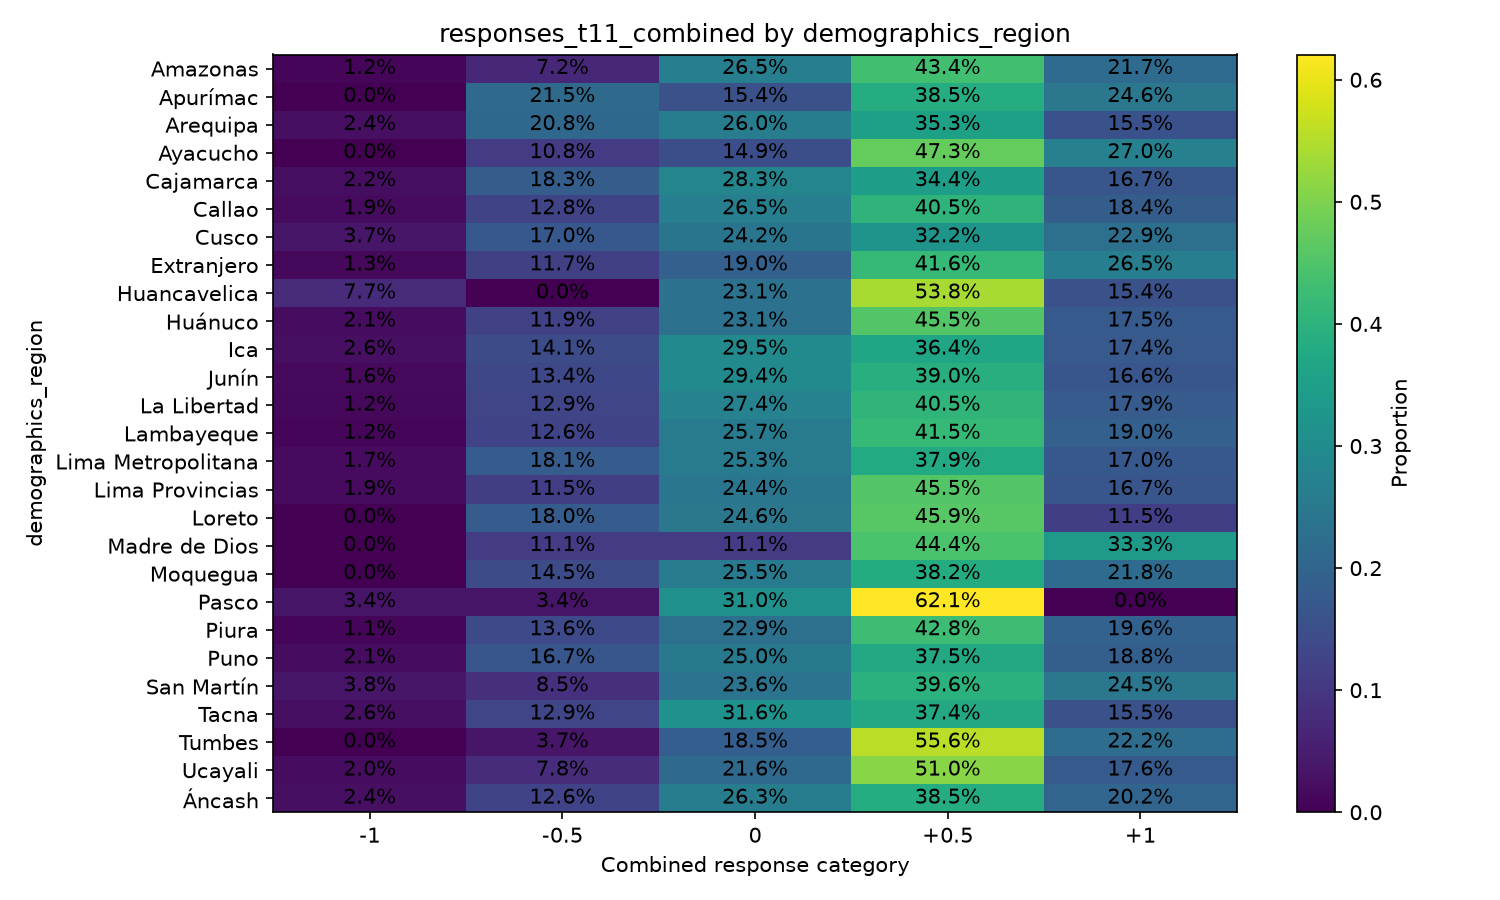

The data file committed next to this chart (first rows):
demographics_region, variable, oppose_important_-1, oppose_not_important_-0.5, neutral_0, support_not_important_0.5, support_important_1
Amazonas, responses_t11_combined, 0.01205, 0.07229, 0.2651, 0.4337, 0.2169
Apurímac, responses_t11_combined, 0.0, 0.2154, 0.1538, 0.3846, 0.2462
Arequipa, responses_t11_combined, 0.02442, 0.2075, 0.2597, 0.3529, 0.1554
Ayacucho, responses_t11_combined, 0.0, 0.1081, 0.1486, 0.473, 0.2703
Cajamarca, responses_t11_combined, 0.02222, 0.1833, 0.2833, 0.3444, 0.1667
Callao, responses_t11_combined, 0.01882, 0.1277, 0.2648, 0.4046, 0.1841
Cusco, responses_t11_combined, 0.03723, 0.1702, 0.242, 0.3218, 0.2287
Extranjero, responses_t11_combined, 0.01277, 0.1168, 0.1898, 0.4161, 0.2646
Huancavelica, responses_t11_combined, 0.07692, 0.0, 0.2308, 0.5385, 0.1538
Huánuco, responses_t11_combined, 0.02098, 0.1189, 0.2308, 0.4545, 0.1748
Ica, responses_t11_combined, 0.02623, 0.141, 0.2951, 0.3639, 0.1738
Junín, responses_t11_combined, 0.01597, 0.1342, 0.2939, 0.3898, 0.1661
La Libertad, responses_t11_combined, 0.01239, 0.1292, 0.2743, 0.4053, 0.1788
Lambayeque, responses_t11_combined, 0.0117, 0.1257, 0.2573, 0.4152, 0.1901
Lima Metropolitana, responses_t11_combined, 0.01699, 0.1813, 0.2526, 0.3788, 0.1703
Lima Provincias, responses_t11_combined, 0.01923, 0.1154, 0.2436, 0.4551, 0.1667
Loreto, responses_t11_combined, 0.0, 0.1803, 0.2459, 0.459, 0.1148
Madre de Dios, responses_t11_combined, 0.0, 0.1111, 0.1111, 0.4444, 0.3333
Moquegua, responses_t11_combined, 0.0, 0.1455, 0.2545, 0.3818, 0.2182
Pasco, responses_t11_combined, 0.03448, 0.03448, 0.3103, 0.6207, 0.0
Piura, responses_t11_combined, 0.0109, 0.1362, 0.2289, 0.4278, 0.1962
Puno, responses_t11_combined, 0.02083, 0.1667, 0.25, 0.375, 0.1875
San Martín, responses_t11_combined, 0.03774, 0.08491, 0.2358, 0.3962, 0.2453
Tacna, responses_t11_combined, 0.02581, 0.129, 0.3161, 0.3742, 0.1548
Tumbes, responses_t11_combined, 0.0, 0.03704, 0.1852, 0.5556, 0.2222
Ucayali, responses_t11_combined, 0.01961, 0.07843, 0.2157, 0.5098, 0.1765
Áncash, responses_t11_combined, 0.02429, 0.1255, 0.2632, 0.3846, 0.2024
